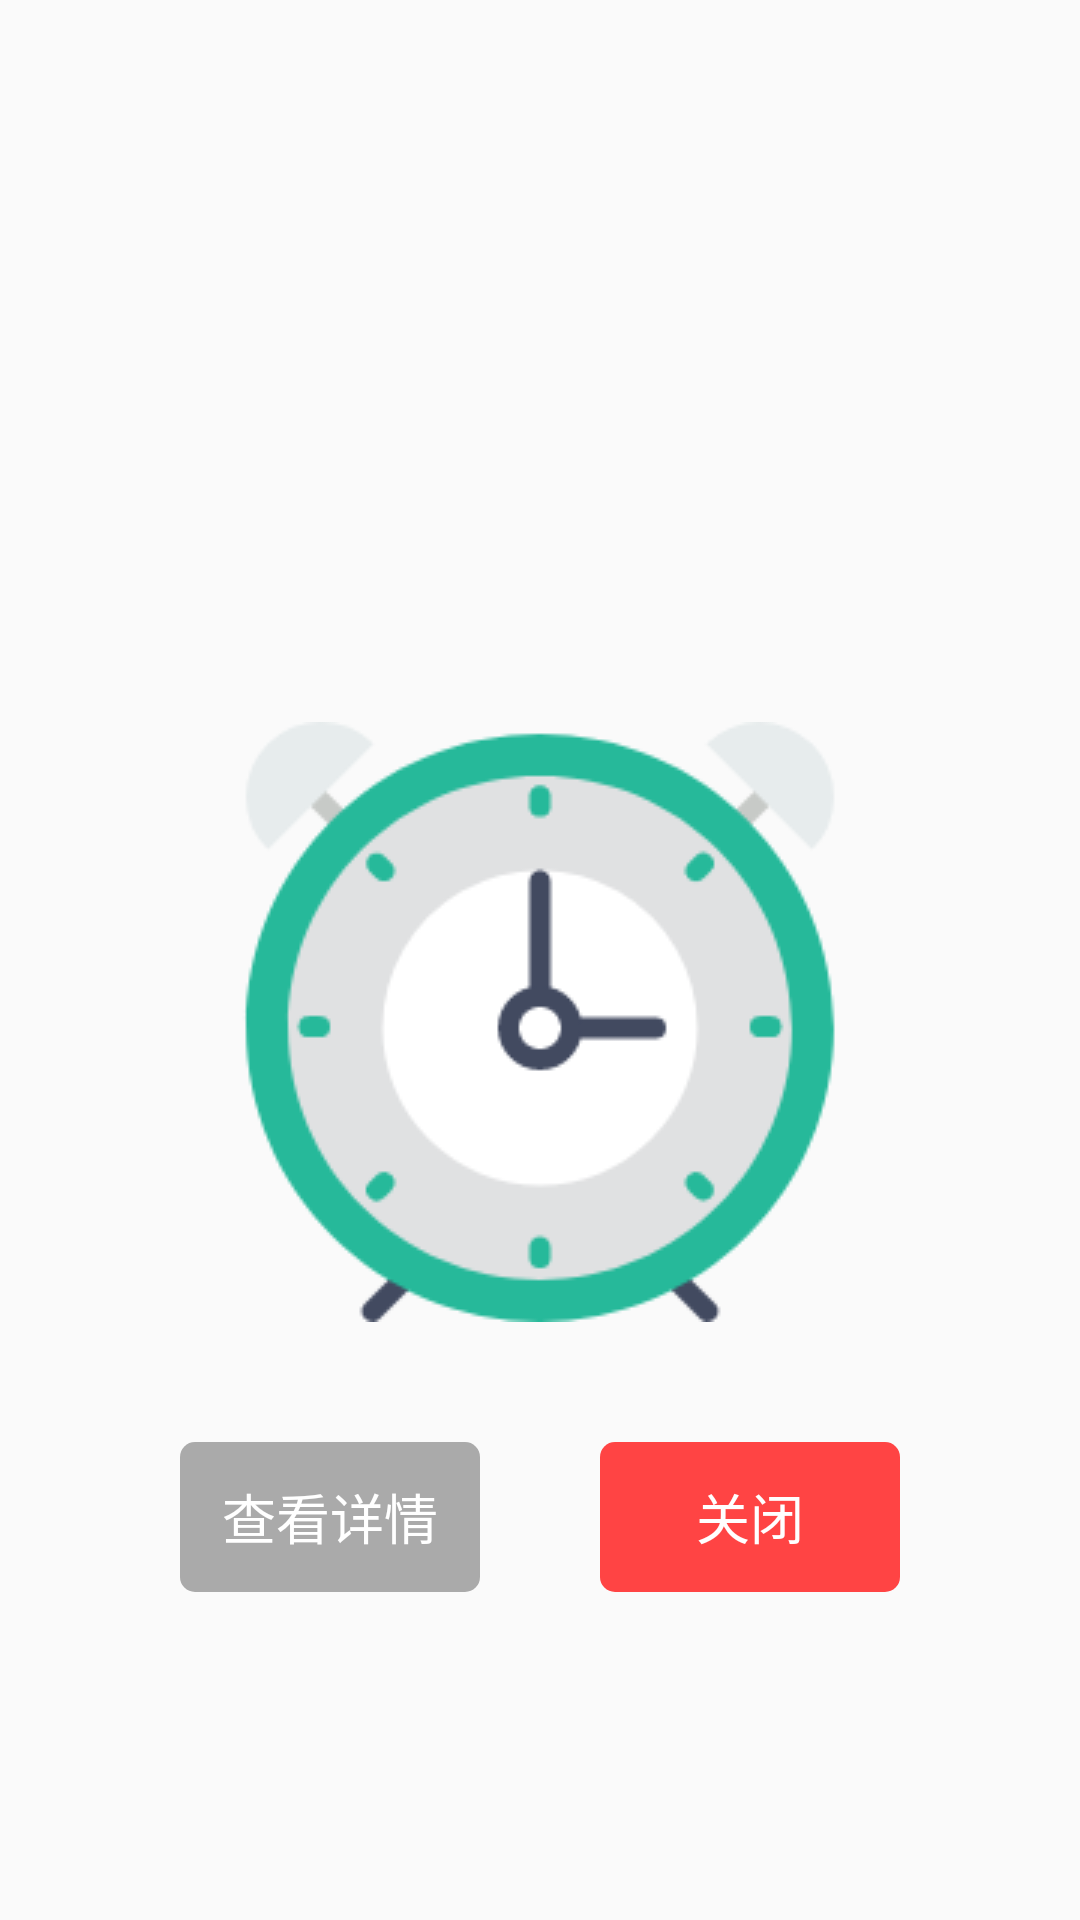

Here is an Android app screen rendered from its layout file. Give the layout XML and the strings, colors and styles it references.
<!-- AndroidManifest.xml: application theme AppTheme -->
<!-- res/layout/activity_alarm_clock.xml -->
<?xml version="1.0" encoding="utf-8"?>
<layout xmlns:android="http://schemas.android.com/apk/res/android">

    <data>
        <variable
            name="tip"
            type="win.whitelife.dailytips.bean.Tip"></variable>
        <variable
            name="click"
            type="android.view.View.OnClickListener"></variable>
    </data>

    <LinearLayout
        android:layout_width="match_parent"
        android:layout_height="match_parent"
        android:orientation="vertical">




        <TextView
            android:layout_width="match_parent"
            android:layout_height="wrap_content"
            android:layout_margin="30dp"
            android:textColor="#333"
            android:textSize="23dp"
            android:paddingTop="70dp"
            android:gravity="center"
            android:text="@{tip.title}"
            />


        <ImageView
            android:layout_width="200dp"
            android:layout_height="200dp"
            android:layout_gravity="center"
            android:layout_marginTop="80dp"
            android:src="@mipmap/alarm_clock"/>

        <LinearLayout
            android:layout_width="wrap_content"
            android:layout_height="wrap_content"
            android:layout_gravity="center"
            android:layout_marginTop="40dp"
            android:orientation="horizontal">

            <TextView
                android:id="@+id/tv_info"
                android:layout_width="100dp"
                android:layout_height="50dp"
                android:layout_marginRight="40dp"
                android:textSize="18dp"
                android:gravity="center"
                android:textColor="#fff"
                android:background="@drawable/shape_tip_info"
                android:text="查看详情"
                android:onClick="@{click}"/>

            <TextView
                android:id="@+id/tv_finish"
                android:layout_width="100dp"
                android:layout_height="50dp"
                android:gravity="center"
                android:textColor="#fff"
                android:textSize="18dp"
                android:background="@drawable/shape_delete_tip"
                android:text="关闭"
                android:onClick="@{click}"/>
        </LinearLayout>

    </LinearLayout>


</layout>
<!-- resources referenced by this layout -->
<resources>
  <!-- drawable shape_delete_tip (drawable) -->
  <?xml version="1.0" encoding="utf-8"?>
  <shape xmlns:android="http://schemas.android.com/apk/res/android">
      <solid android:color="@android:color/holo_red_light"></solid>
      <corners android:radius="5dp"></corners>
  </shape>
  <!-- drawable shape_tip_info (drawable) -->
  <?xml version="1.0" encoding="utf-8"?>
  <shape xmlns:android="http://schemas.android.com/apk/res/android">
      <solid android:color="@android:color/darker_gray"></solid>
      <corners android:radius="5dp"></corners>
  </shape>
  <!-- mipmap alarm_clock: png bitmap (mipmap-xxhdpi, 15148 bytes) -->
  <style name="AppTheme" parent="Theme.AppCompat.Light.NoActionBar">
          
          <item name="colorPrimary">@color/colorPrimary</item>
          <item name="colorPrimaryDark">@color/colorPrimaryDark</item>
          <item name="colorAccent">@color/colorAccent</item>
      </style>
  <!-- not gathered from this repository: default colours our renderer supplied (Android Studio template values) -->
  <color name="colorPrimary">#FF6200EE</color>
  <color name="colorPrimaryDark">#FF3700B3</color>
  <color name="colorAccent">#FF03DAC5</color>
</resources>
